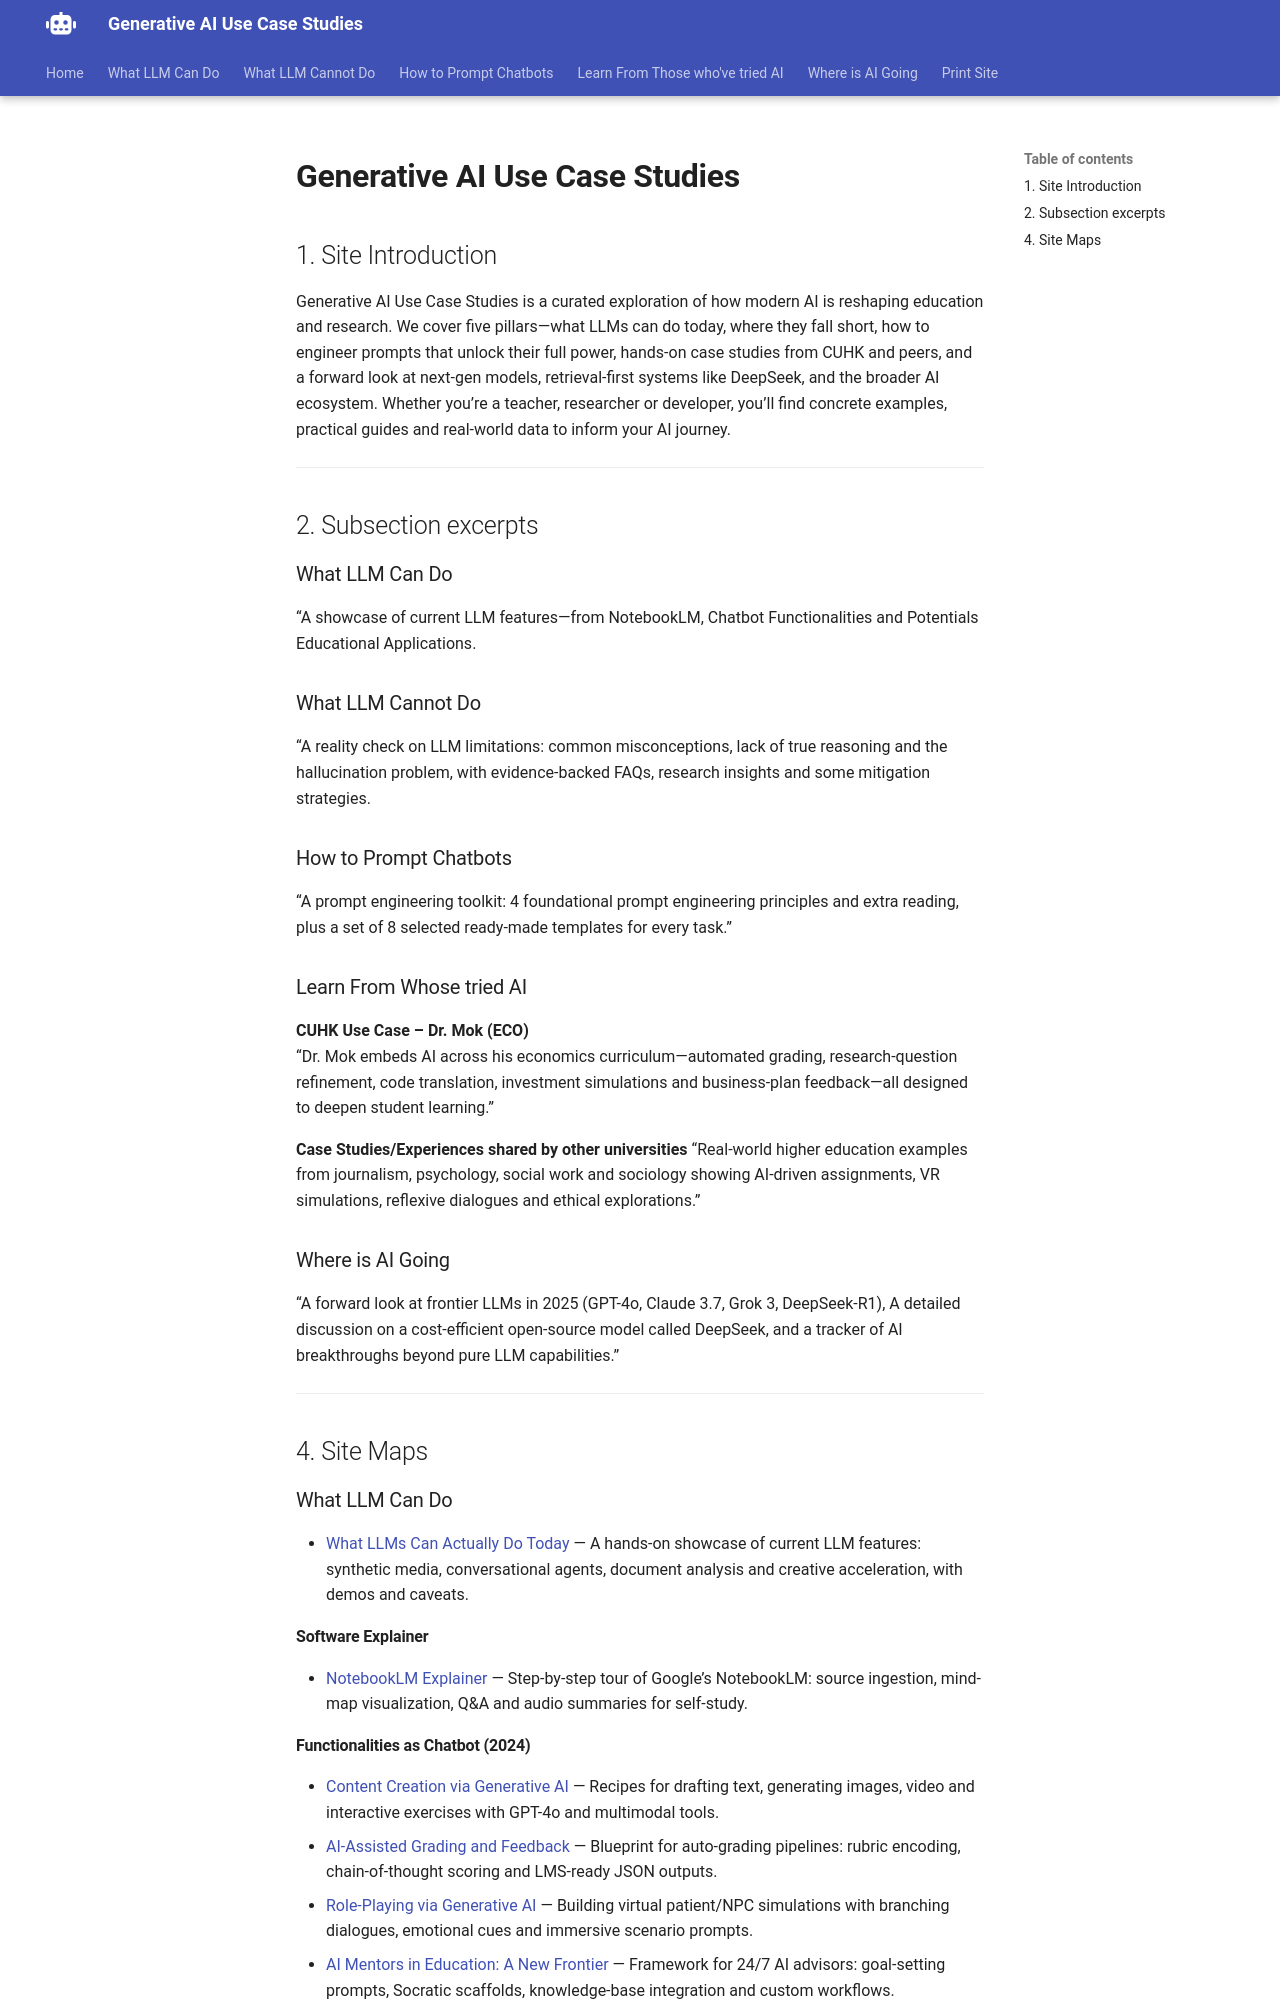

repository: Georgechengtai/Generative-AI-use-case-studies · page: storage/temp_for_index_2025_backup/index.html · generator: mkdocs

# Generative AI Use Case Studies

## 1. Site Introduction  
Generative AI Use Case Studies is a curated exploration of how modern AI is reshaping education and research. We cover five pillars—what LLMs can do today, where they fall short, how to engineer prompts that unlock their full power, hands-on case studies from CUHK and peers, and a forward look at next-gen models, retrieval-first systems like DeepSeek, and the broader AI ecosystem. Whether you’re a teacher, researcher or developer, you’ll find concrete examples, practical guides and real-world data to inform your AI journey.

---

## 2. Subsection excerpts  

### What LLM Can Do  
“A showcase of current LLM features—from NotebookLM, Chatbot Functionalities and Potentials Educational Applications.

### What LLM Cannot Do  
“A reality check on LLM limitations: common misconceptions, lack of true reasoning and the hallucination problem, with evidence-backed FAQs, research insights and some mitigation strategies.

### How to Prompt Chatbots  
“A prompt engineering toolkit: 4 foundational prompt engineering principles and extra reading, plus a set of 8 selected ready-made templates for every task.”

### Learn From Whose tried AI  

**CUHK Use Case – Dr. Mok (ECO)**  
“Dr. Mok embeds AI across his economics curriculum—automated grading, research-question refinement, code translation, investment simulations and business-plan feedback—all designed to deepen student learning.”

**Case Studies/Experiences shared by other universities** 
“Real-world higher education examples from journalism, psychology, social work and sociology showing AI-driven assignments, VR simulations, reflexive dialogues and ethical explorations.”

### Where is AI Going  
“A forward look at frontier LLMs in 2025 (GPT-4o, Claude 3.7, Grok 3, DeepSeek-R1), A detailed discussion on a cost-efficient open-source model called DeepSeek, and a tracker of AI breakthroughs beyond pure LLM capabilities.”

---

## 4. Site Maps

### What LLM Can Do  
- [What LLMs Can Actually Do Today](common-capacities.md) — A hands-on showcase of current LLM features: synthetic media, conversational agents, document analysis and creative acceleration, with demos and caveats.  

#### Software Explainer  
- [NotebookLM Explainer](notebookLM.md) — Step-by-step tour of Google’s NotebookLM: source ingestion, mind-map visualization, Q&A and audio summaries for self-study.  

#### Functionalities as Chatbot (2024)  
- [Content Creation via Generative AI](content-creation.md) — Recipes for drafting text, generating images, video and interactive exercises with GPT-4o and multimodal tools.  
- [AI-Assisted Grading and Feedback](grading-and-feedback.md) — Blueprint for auto-grading pipelines: rubric encoding, chain-of-thought scoring and LMS-ready JSON outputs.  
- [Role-Playing via Generative AI](role-playing.md) — Building virtual patient/NPC simulations with branching dialogues, emotional cues and immersive scenario prompts.  
- [AI Mentors in Education: A New Frontier](mentor.md) — Framework for 24/7 AI advisors: goal-setting prompts, Socratic scaffolds, knowledge-base integration and custom workflows.
